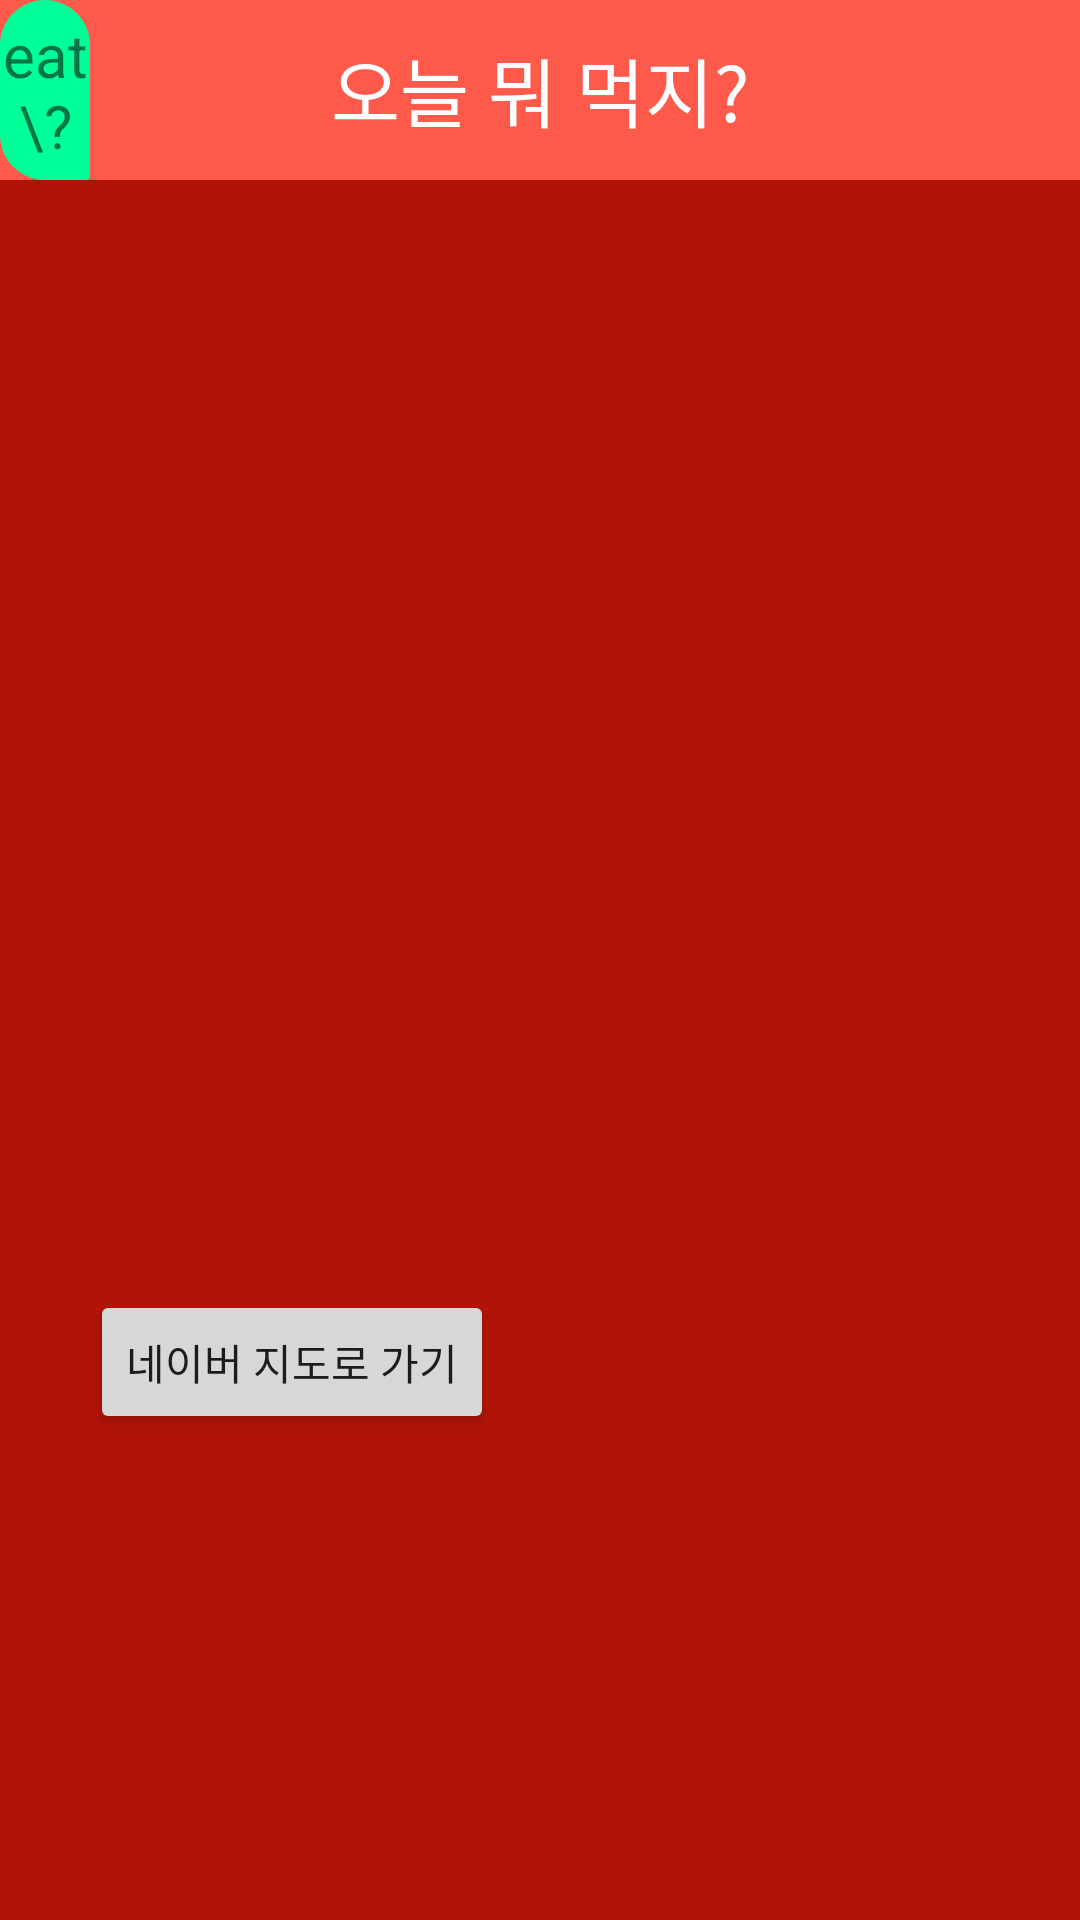

Reconstruct the res/layout file that produces this screen, plus the resources it refers to.
<!-- AndroidManifest.xml: application theme AppTheme -->
<!-- res/layout/activity_kakao_map.xml -->
<?xml version="1.0" encoding="utf-8"?>
<LinearLayout xmlns:android="http://schemas.android.com/apk/res/android"
    xmlns:app="http://schemas.android.com/apk/res-auto"
    xmlns:tools="http://schemas.android.com/tools"
    android:layout_width="match_parent"
    android:layout_height="match_parent"
    android:background="#B11406"
    android:orientation="vertical"
    tools:context=".KakaoMap">

    <RelativeLayout
        android:layout_width="match_parent"
        android:layout_height="wrap_content"
        android:background="#FD5A4C">

        <TextView
            android:layout_width="60dp"
            android:layout_height="60dp"
            android:layout_toLeftOf="@+id/main_bar"
            android:background="@drawable/radius"
            android:gravity="center"
            android:text="eat\?"
            android:textSize="20dp" />

        <TextView
            android:id="@+id/main_bar"
            android:layout_width="300dp"
            android:layout_height="60dp"
            android:layout_centerHorizontal="true"
            android:gravity="center"
            android:text="오늘 뭐 먹지?"
            android:textColor="#FFFFFF"
            android:textSize="25dp" />


    </RelativeLayout>

    <TextView
        android:id="@+id/nameView"
        android:layout_width="300dp"
        android:layout_height="40dp"
        android:layout_centerHorizontal="true"
        android:layout_gravity="center"
        android:layout_marginTop="10dp"
        android:inputType="none"
        android:textAlignment="center"
        android:textColor="#FFFFFF"
        android:textSize="30dp" />




























































    <RelativeLayout
        android:id="@+id/map_view"
        android:layout_width="match_parent"
        android:layout_height="300dp"
        android:layout_margin="10dp" />

    <Button
        android:id="@+id/toNaver"
        android:layout_width="wrap_content"
        android:layout_height="wrap_content"
        android:layout_below="@+id/map_view"
        android:layout_marginLeft="30dp"
        android:text="네이버 지도로 가기" />

    <LinearLayout
        android:layout_width="match_parent"
        android:layout_height="match_parent"
        android:layout_below="@+id/toNaver"
        android:layout_margin="30dp"
        android:orientation="vertical">

        <com.google.android.material.tabs.TabLayout
            android:id="@+id/categoryTab"
            android:layout_width="match_parent"
            android:layout_height="30dp"
            android:scrollbars="vertical"
            app:tabBackground="@drawable/tab_color_selected2"
            app:tabMode="scrollable"
            app:tabSelectedTextColor="#FFFFFF"
            app:tabTextAppearance="@style/tab_text_style"
            app:tabTextColor="#0886BE"></com.google.android.material.tabs.TabLayout>

        <androidx.viewpager.widget.ViewPager
            android:id="@+id/map_pager"
            android:layout_width="match_parent"
            android:layout_height="match_parent" />
    </LinearLayout>

</LinearLayout>
<!-- resources referenced by this layout -->
<resources>
  <!-- drawable radius (drawable) -->
  <?xml version="1.0" encoding="utf-8"?>
  <shape xmlns:android="http://schemas.android.com/apk/res/android"
      android:shape="rectangle">
      <solid
          android:color="#00ff99" />
      <corners
          android:bottomRightRadius="30dp"
          android:radius="300dp"/>
  </shape>
  <!-- drawable tab_color_selected2 (drawable) -->
  <?xml version="1.0" encoding="utf-8"?>
  <selector xmlns:android="http://schemas.android.com/apk/res/android">
      <item android:drawable="@color/tab_background_unselected" android:state_selected="true"/>
      <item android:drawable="@color/BackGround"/>
  </selector>
  <style name="tab_text_style" parent="TextAppearance.Design.Tab">
          <item name="android:textSize">20dp</item>
      </style>
  <style name="AppTheme" parent="Theme.AppCompat.Light.DarkActionBar">
          
          <item name="colorPrimary">@color/colorPrimary</item>
          <item name="colorPrimaryDark">@color/colorPrimaryDark</item>
          <item name="colorAccent">@color/colorAccent</item>
          <item name="windowNoTitle">true</item>
      </style>
  <color name="tab_background_unselected">#FD5A4C</color>
  <color name="BackGround">#B11406</color>
  <color name="colorPrimary">#008577</color>
  <color name="colorPrimaryDark">#00574B</color>
  <color name="colorAccent">#D81B60</color>
</resources>
